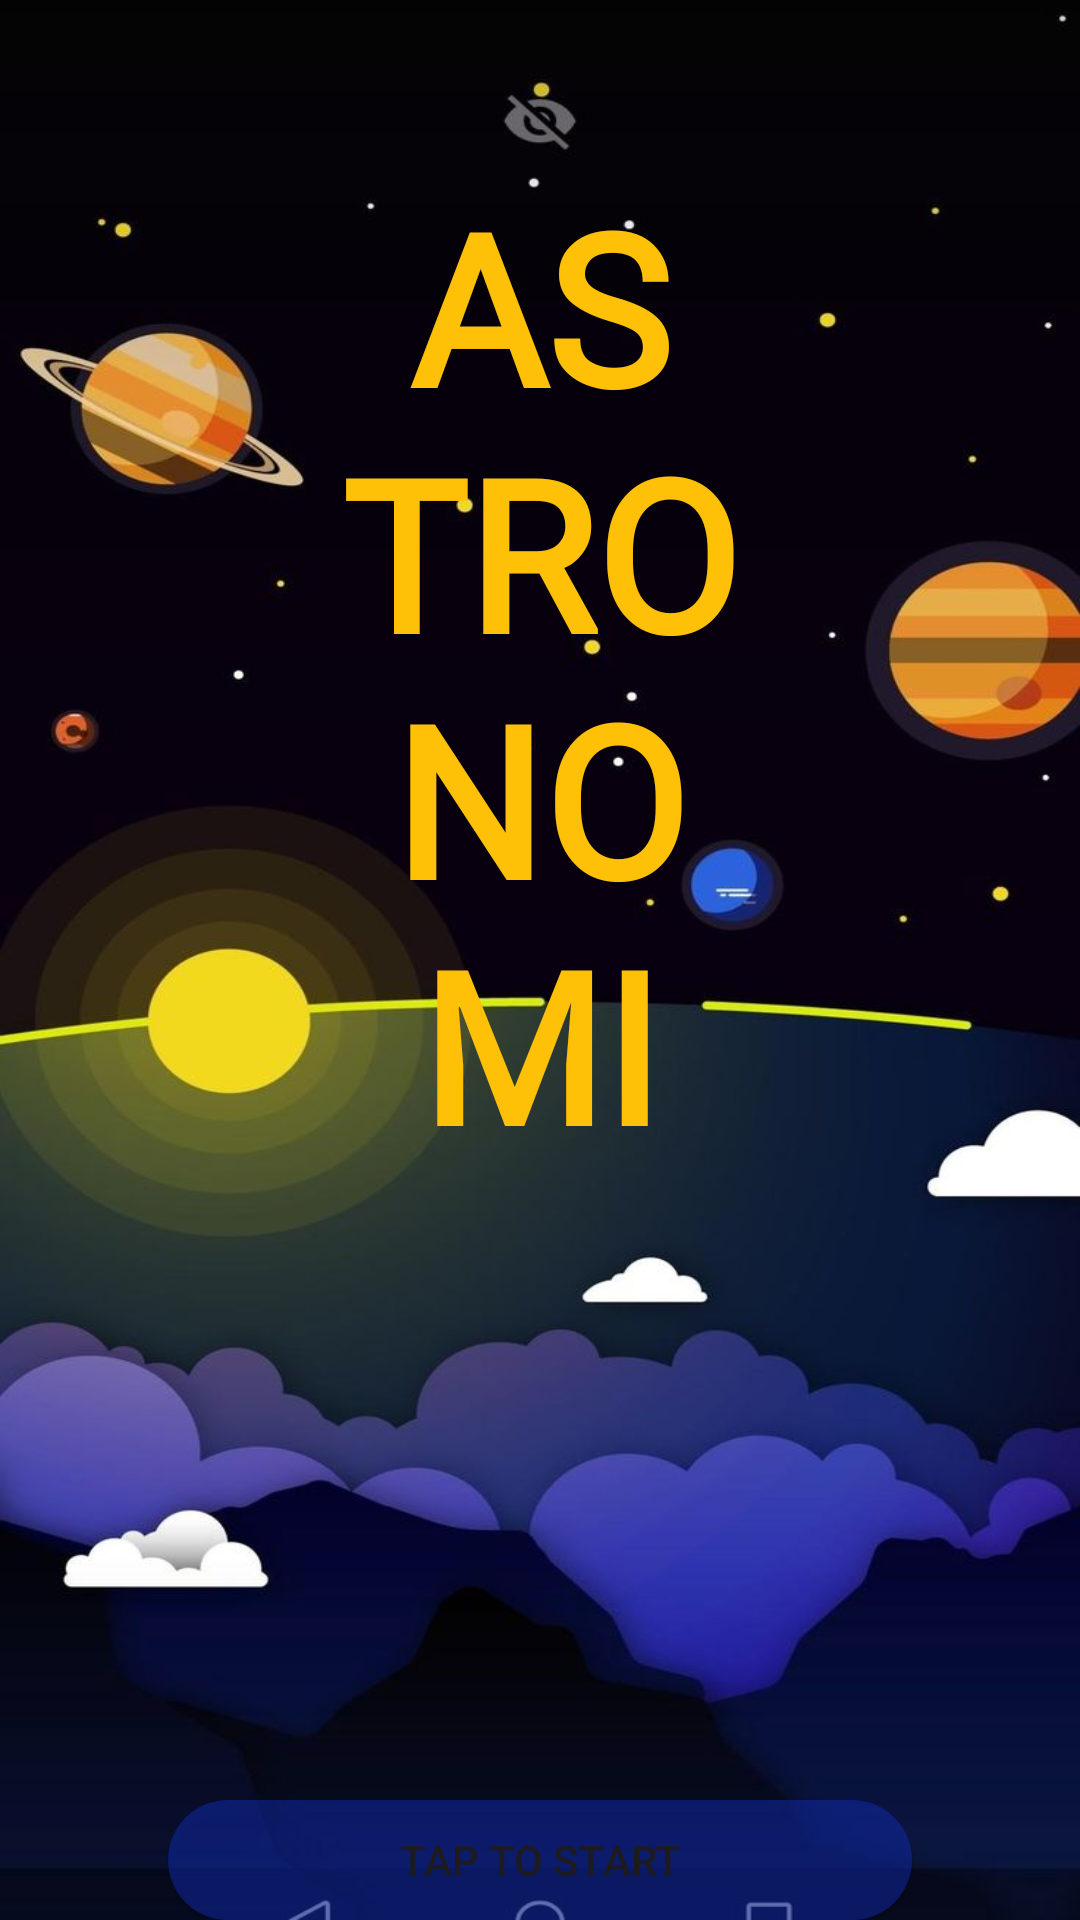

Layout XML and referenced resources for this Android screen:
<!-- AndroidManifest.xml: application theme Theme.PPMBA1 -->
<!-- res/layout/activity_main.xml -->
<?xml version="1.0" encoding="utf-8"?>
<RelativeLayout xmlns:android="http://schemas.android.com/apk/res/android"
    xmlns:app="http://schemas.android.com/apk/res-auto"
    xmlns:tools="http://schemas.android.com/tools"
    android:layout_width="wrap_content"
    android:layout_height="wrap_content"
    android:background="@drawable/splashdepan"
    tools:context=".MainActivity">

    <TextView
        android:id="@+id/textView"
        android:layout_width="230dp"
        android:layout_height="350dp"
        android:layout_centerHorizontal="true"
        android:fontFamily="@font/nasa"
        android:gravity="center"
        android:layout_marginTop="50dp"
        android:text="AS
        TRO
        NO
        MI"
        android:textColor="#FFC107"
        android:textSize="70dp"
        android:textStyle="bold" />

    <Button
        android:id="@+id/StartButton"
        android:layout_width="248dp"
        android:layout_height="wrap_content"
        android:layout_centerHorizontal="true"
        android:layout_marginTop="600dp"
        android:gravity="center"
        android:background="@drawable/button"
        android:shadowColor="@color/primarycolor"
        android:text="TAP TO START" />

</RelativeLayout>
<!-- resources referenced by this layout -->
<resources>
  <color name="primarycolor">#FFFFFFFF</color>
  <!-- drawable button (drawable) -->
  <?xml version="1.0" encoding="utf-8"?>
  <shape xmlns:android="http://schemas.android.com/apk/res/android">
      <solid android:color="#75132FBC" /> 
      <corners android:radius="30dp" /> 
  </shape>
  <!-- drawable splashdepan: jpeg bitmap (drawable, 43619 bytes) -->
  <style name="Theme.PPMBA1" parent="Base.Theme.PPMBA1" />
  <style name="Base.Theme.PPMBA1" parent="Theme.Material3.DayNight.NoActionBar">
          
          
      </style>
</resources>
